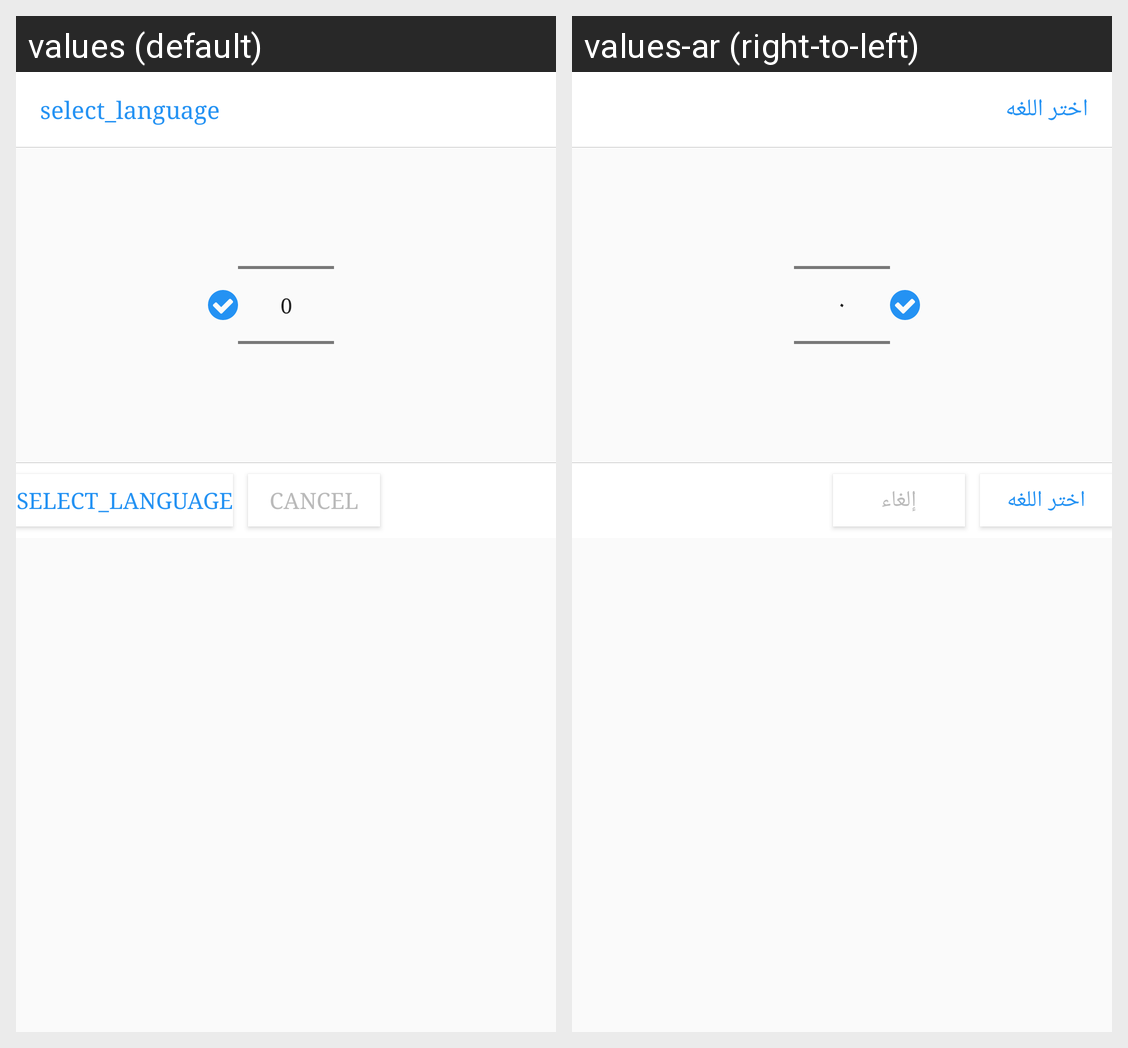

This grid shows one Android layout under two languages. Give, for every string resource on the screen, its name, the default text and each shown locale's text.
Android screen res/layout/dialog_language.xml rendered under 2 locales, left to right: values (default), values-ar (right-to-left). Device: Nexus 5 (rendered at 1080×1920; each locale shown at half size, 540×960, under a caption strip naming it); theme AppTheme.
Strings drawn on this screen, with the default value and each locale's value (text and hints the layout hard-codes, and strings that could not be matched under every locale, appear in the picture but are not listed):

select_language
  values: select_language
  values-ar: اختر اللغه

cancel
  values: Cancel
  values-ar: إلغاء
